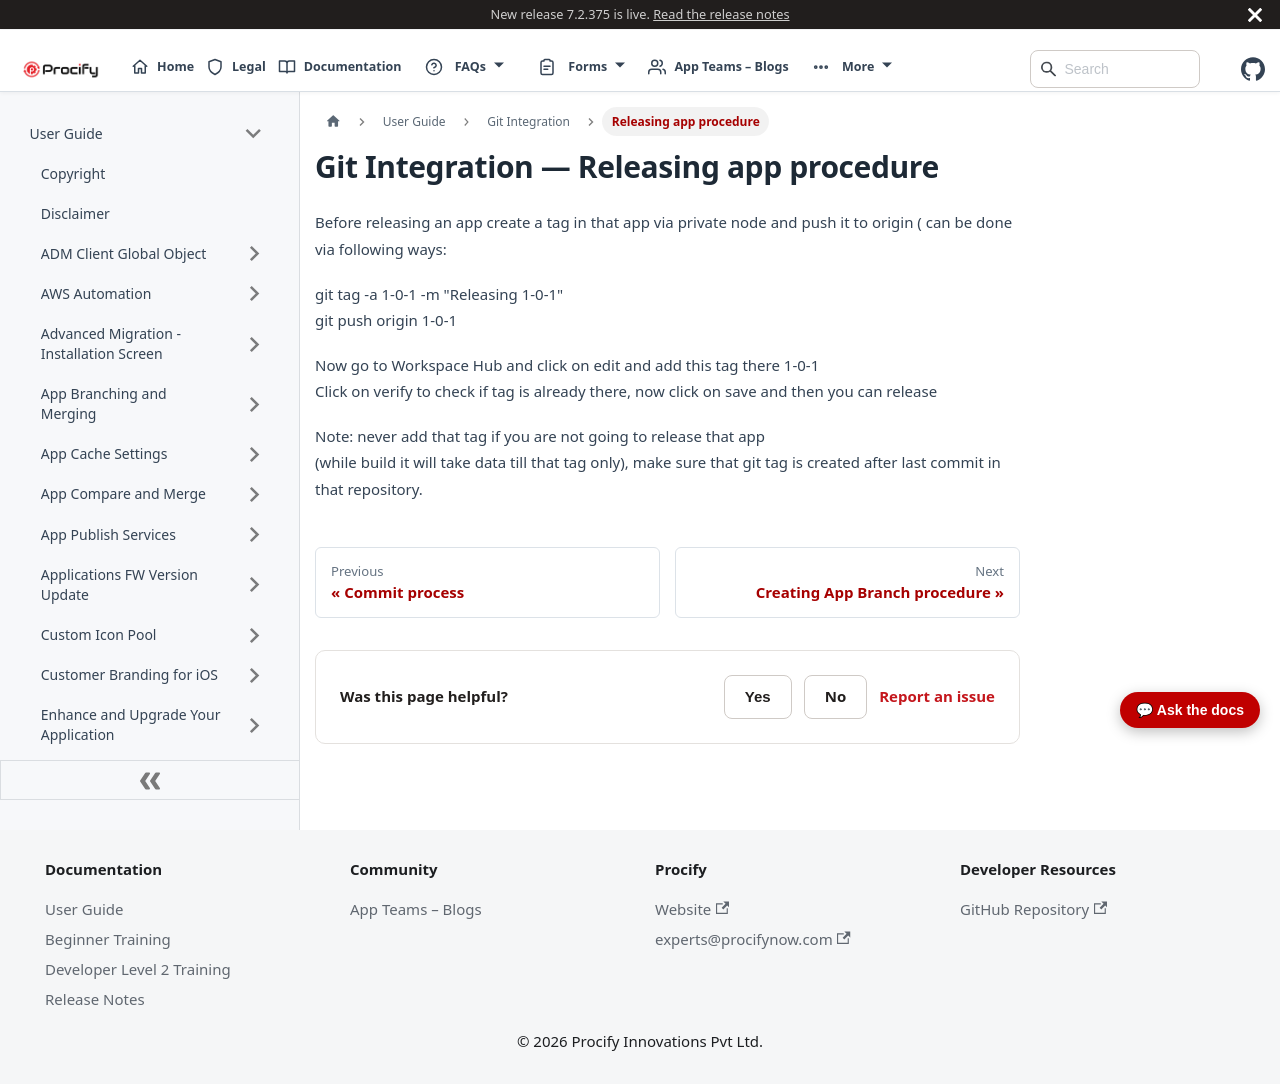

repository: Procifynow/Procify_Documentation · page: docs/Docs/User Guide/Git Integration - 6. Releasing app procedure.html · generator: docusaurus

---
sidebar_position: 306
sidebar_label: "Releasing app procedure"
title: "Git Integration — Releasing app procedure"
---

# Git Integration — Releasing app procedure

Before releasing an app create a tag in that app via private node and push it to origin ( can be done via following ways:

git tag \-a 1-0-1 \-m "Releasing  1-0-1"  
git push origin 1-0-1 

Now go to Workspace Hub and click on edit and add this tag there 1-0-1  
Click on verify to check if tag is already there, now click on save and then you can release

Note: never add that tag if you are not going to release that app  
(while build it will take data till that tag only), make sure that git tag is created after last commit in that repository.
